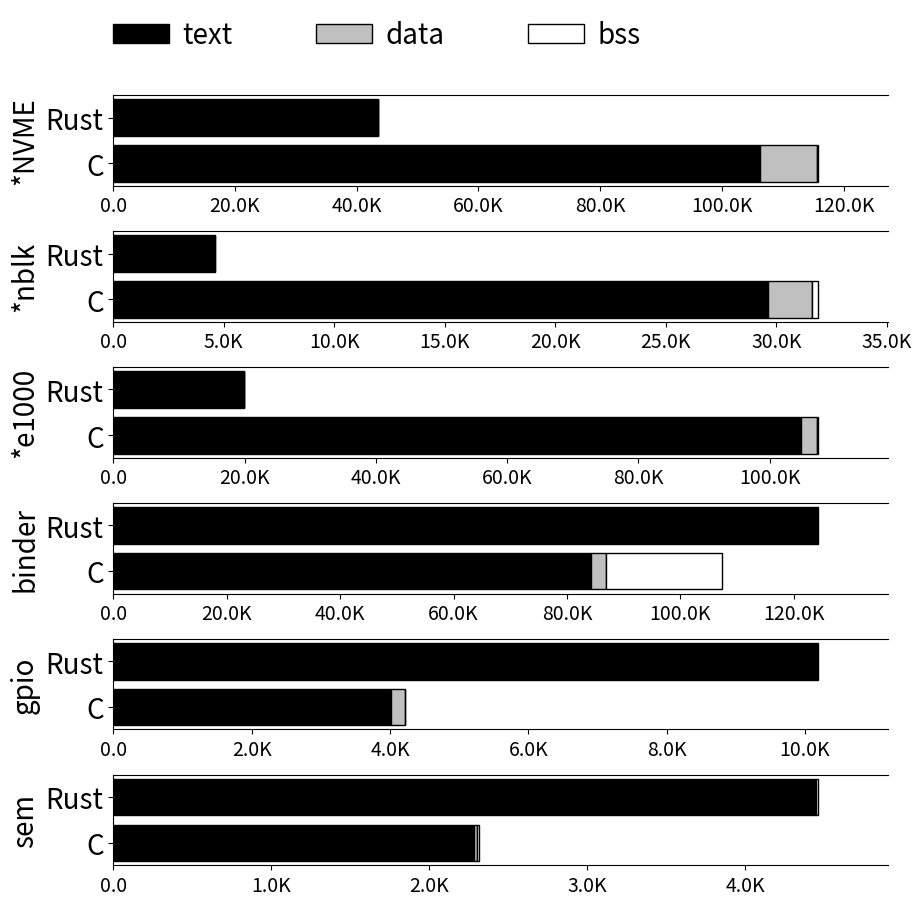

This chart was generated by the following Python code: (Note: this script raises an exception after producing the figure.)
import matplotlib.pyplot as plt
from matplotlib.ticker import FuncFormatter
import numpy as np
import os

bar_conf = dict(edgecolor='black', linewidth=1)

once_legend = 0
def comma_formatter(x, pos):
    if abs(x) >= 1e9:
        return '{:.1f}B'.format(x / 1e9)
    elif abs(x) >= 1e6:
        return '{:.1f}M'.format(x / 1e6)
    elif abs(x) >= 1e3:
        return '{:.1f}K'.format(x / 1e3)
    else:
        return '{:.1f}'.format(x)

data = "43540/72566+33753         &  0/8604+757    &   40/84+15    &    290991/203410+94710              &    385510/88427+58087       &    37633/0                     &    231179/0        &    26.609/32.888 &\
  4579/29646                &  16/1956       &   10/279      &    107126/80078                     &    199426/45836             &    32992/0                     &    116277/0        &    5.420/7.056 &\
 19914/104721              &  0/2564        &   16/64       &    233886/358613                    &    303755/96936             &    22288/0                     &    204045/0        &    7.798/46.948 &\
  123976/84286               &  138/2675        &   126/20318    &    751885/126699+43296+47551        &    838475/47377+26141+31432 &    188850/0                     &    310961/0        &    9.002/9.418 &\
  10170/4020                &  0/200         &   16/0        &    179053/36617                     &    277211/38302             &    17446/0                     &    191690/0        &    8.251/7.378 &\
4447/2285                 &  0/16          &   11/10       &    179053/36617                     &    238587/25303             &    178360/0                    &    8704/0          &    18.496/19.496"
data = data.split('&')
rust = []
c = []
for d in data:
    d = d.strip().split('/')
    rust.append(eval(d[0]))
    c.append(eval(d[1]))

rust = np.array(rust).reshape(6,8)[:,:5]
c = np.array(c).reshape(6,8)[:,:5]
rust_column = np.sum(rust[:,3:5], axis=1)
c_column = np.sum(c[:,3:5], axis=1)
rust = np.column_stack((rust[:,:3], rust_column))
c = np.column_stack((c[:,:3], c_column))
print(f'rust: {rust[-3:]}')
print(f'c: {c[-3:]}')

driver_name = ['*NVME', '*nblk', '*e1000', 'binder', 'gpio', 'sem']
binary_size = ['text', 'data', 'bss', 'debug']
color = ['black', 'silver', 'white', 'white']
hatch = ['', '', '', '//']

fig, axs = plt.subplots(6,1,dpi=100, sharey=True, figsize=(10,10))
fig.subplots_adjust(wspace=0.2, hspace=0.5)
labels = ['C','Rust']
y_pos = np.arange(len(labels))
d = .5  # proportion of vertical to horizontal extent of the slanted line
kwargs = dict(marker=[(-1, -d), (1, d)], markersize=12,
              linestyle="none", color='k', mec='k', mew=1, clip_on=False)

x_lim_end_c = max(sum(i[1:3]) for i in c)
x_lim_end_rust = max(sum(i[1:3]) for i in rust)
x_lim_end = max(x_lim_end_c, x_lim_end_rust)
x_lim_c = max((i[0] for i in c))
x_lim_rust = max((i[0] for i in rust))
x_lim = max(x_lim_c, x_lim_rust)
for i in range(6):
    cur_x_lim = max(sum(c[i][:3]), sum(rust[i][:3])) * 1.1
    axs[i].set_xlim(0, cur_x_lim)
    axs[i].set_yticks(y_pos, labels=labels, size=20)
    axs[i].set_ylabel(driver_name[i], size=20)
    axs[i].spines['right'].set_visible(False)
    left = np.zeros(2)
    ax = axs[i]
    ax.tick_params(axis='x',rotation=0, labelsize=14)
    ax.xaxis.set_major_formatter(FuncFormatter(comma_formatter))
    for k in range(3):
        if once_legend != 3:
            once_legend += 1
            ax.barh(y_pos, [c[i][k],rust[i][k]], label = binary_size[k], left=left, color = color[k], hatch=hatch[k], **bar_conf)
        else:
            ax.barh(y_pos, [c[i][k],rust[i][k]], left=left, color = color[k], hatch=hatch[k], **bar_conf)
        left += [c[i][k],rust[i][k]]

fig.legend( ncol=4, frameon=False, loc="lower left", bbox_to_anchor=(0.1, 0.9), fontsize=20, columnspacing=3, handletextpad=0.5)
# fig.tight_layout(pad=0.5)
script_name = os.path.basename(__file__).split('.')[0]
fig.savefig(f'../imgs/{script_name}.pdf', bbox_inches="tight")